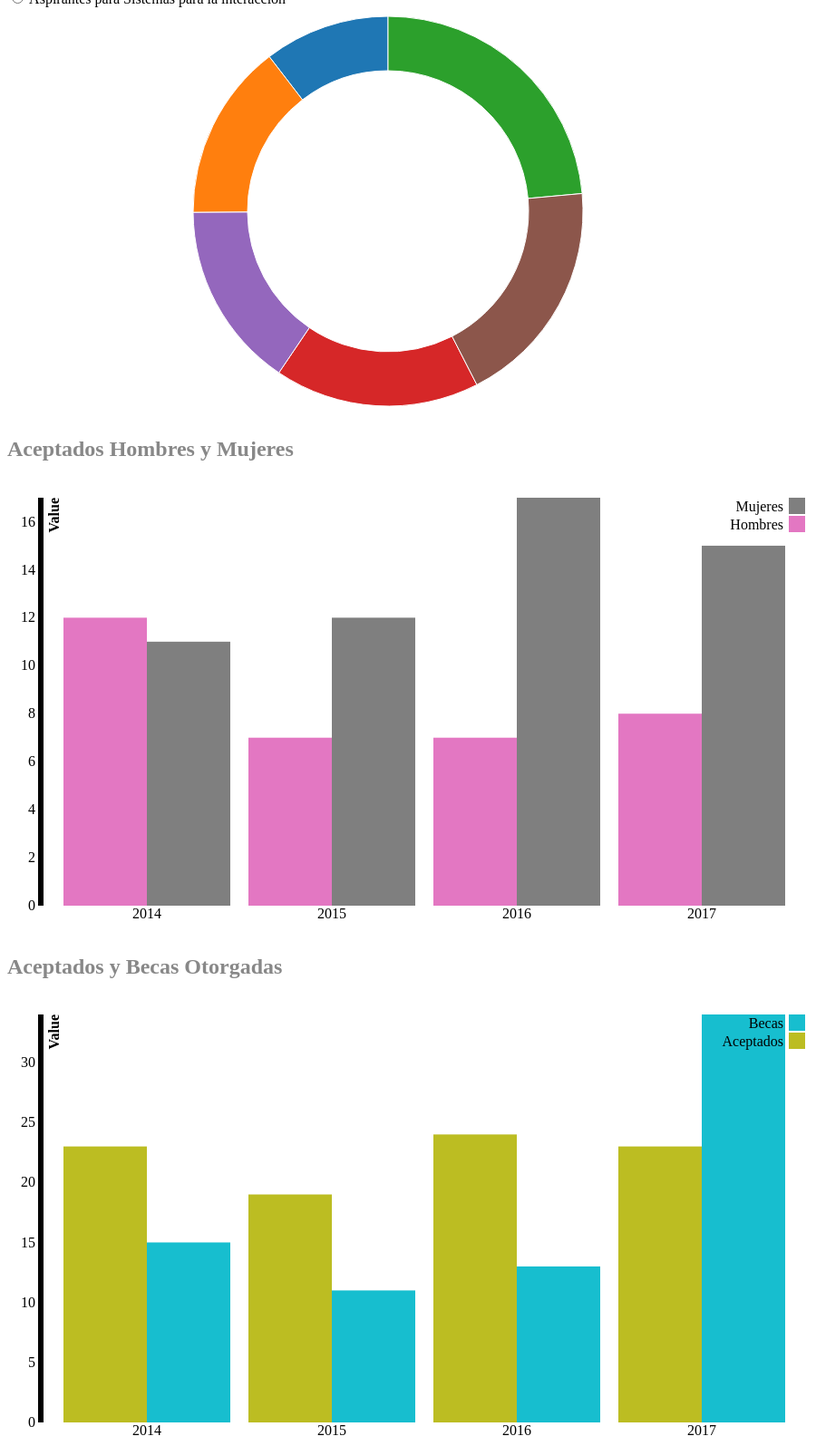
D3 v3 page, settled after 480 driven frames (8 s of simulated time); the page loaded 3 data file(s).


// ── bars_chartB.js
chartbarsB();

function chartbarsB() {
    var x0 = d3.scale.ordinal()
        .rangeRoundBands([0, width], .1);

    var x1 = d3.scale.ordinal();

    var y = d3.scale.linear()
        .range([height, 0]);

    var xAxis = d3.svg.axis()
        .scale(x0)
        .tickSize(0)
        .orient("bottom");

    var yAxis = d3.svg.axis()
        .scale(y)
        .orient("left");

    //var color = d3.scale.ordinal()
    //    .range(["#ca0020", "#f4a582", "#d5d5d5", "#92c5de", "#0571b0"]);

    var svg = d3.select('#chartsB').append("svg")
        .attr("width", width + margin.left + margin.right)
        .attr("height", height + margin.top + margin.bottom)
        .append("g")
        .attr("transform", "translate(" + margin.left + "," + margin.top + ")");

    d3.json("becas.json", function(error, data) {

        var categoriessNames = data.map(function(d) { return d.categories; });
        var rateNames = data[0].values.map(function(d) { return d.estatus; });

        x0.domain(categoriessNames);
        x1.domain(rateNames).rangeRoundBands([0, x0.rangeBand()]);
        y.domain([0, d3.max(data, function(categories) { return d3.max(categories.values, function(d) { return d.value; }); })]);

        svg.append("g")
            .attr("class", "x axis")
            .attr("transform", "translate(0," + height + ")")
            .call(xAxis);

        svg.append("g")
            .attr("class", "y axis")
            .style('opacity', '0')
            .call(yAxis)
            .append("text")
            .attr("transform", "rotate(-90)")
            .attr("y", 6)
            .attr("dy", ".71em")
            .style("text-anchor", "end")
            .style('font-weight', 'bold')
            .text("Value");

        svg.select('.y').transition().duration(500).delay(1300).style('opacity', '1');

        var slice = svg.selectAll(".slice")
            .data(data)
            .enter().append("g")
            .attr("class", "g")
            .attr("transform", function(d) { return "translate(" + x0(d.categories) + ",0)"; });

        slice.selectAll("rect")
            .data(function(d) { return d.values; })
            .enter().append("rect")
            .attr("width", x1.rangeBand())
            .attr("x", function(d) { return x1(d.estatus); })
            .style("fill", function(d) { return color(d.estatus) })
            .attr("y", function(d) { return y(0); })
            .attr("height", function(d) { return height - y(0); })
            .on("mouseover", function(d) {
                var xPosition = parseFloat(d3.select(this).attr("x")) + 100;
                var yPosition = parseFloat(d3.select(this).attr("y")) + 1200;

                console.log(xPosition);
                console.log(yPosition);

                d3.select("#tooltip2")
                    .style("left", xPosition + "px")
                    .style("top", yPosition + "px")
                    .select("#generacion2")
                    .text("Generacion: " + d.categories);
                d3.select("#tooltip2")
                    .style("left", xPosition + "px")
                    .style("top", yPosition + "px")
                    .select("#estatus")
                    .text("Becas o Aceptados: " + d.estatus)
                d3.select("#tooltip")
                    .style("left", xPosition + "px")
                    .style("top", yPosition + "px")
                    .select("#value")
                    .text("Valores: " + d.value)


                //Show the tooltip
                d3.select("#tooltip2").classed("hidden", false);


                d3.select(this).style("fill", d3.rgb(color(d.estatus)).darker(2));
            })
            .on("mouseout", function(d) {
                d3.select("#tooltip").classed("hidden", true);
                d3.select(this).style("fill", color(d.estatus));
            });

        slice.selectAll("rect")
            .transition()
            .delay(function(d) { return Math.random() * 1000; })
            .duration(1000)
            .attr("y", function(d) { return y(d.value); })
            .attr("height", function(d) { return height - y(d.value); });

        //Legend
        var legend = svg.selectAll(".legend")
            .data(data[0].values.map(function(d) { return d.estatus; }).reverse())
            .enter().append("g")
            .attr("class", "legend")
            .attr("transform", function(d, i) { return "translate(0," + i * 20 + ")"; })
            .style("opacity", "0");

        legend.append("rect")
            .attr("x", width - 18)
            .attr("width", 18)
            .attr("height", 18)
            .style("fill", function(d) { return color(d); });

        legend.append("text")
            .attr("x", width - 24)
            .attr("y", 9)
            .attr("dy", ".35em")
            .style("text-anchor", "end")
            .text(function(d) { return d; });

        legend.transition().duration(500).delay(function(d, i) { return 1300 + 100 * i; }).style("opacity", "1");

    });
}
// ── bars_chartG.js
chartbarsG();

function chartbarsG() {
    var x0 = d3.scale.ordinal()
        .rangeRoundBands([0, width], .1);

    var x1 = d3.scale.ordinal();

    var y = d3.scale.linear()
        .range([height, 0]);

    var xAxis = d3.svg.axis()
        .scale(x0)
        .tickSize(0)
        .orient("bottom");

    var yAxis = d3.svg.axis()
        .scale(y)
        .orient("left");

    //var color = d3.scale.ordinal()
    //    .range(["#ca0020", "#f4a582", "#d5d5d5", "#92c5de", "#0571b0"]);

    var svg = d3.select('#charts').append("svg")
        .attr("width", width + margin.left + margin.right)
        .attr("height", height + margin.top + margin.bottom)
        .append("g")
        .attr("transform", "translate(" + margin.left + "," + margin.top + ")");

    d3.json("data.json", function(error, data) {

        var categoriesNames = data.map(function(d) { return d.categorie; });
        var rateNames = data[0].values.map(function(d) { return d.genero; });

        x0.domain(categoriesNames);
        x1.domain(rateNames).rangeRoundBands([0, x0.rangeBand()]);
        y.domain([0, d3.max(data, function(categorie) { return d3.max(categorie.values, function(d) { return d.value; }); })]);

        svg.append("g")
            .attr("class", "x axis")
            .attr("transform", "translate(0," + height + ")")
            .call(xAxis);

        svg.append("g")
            .attr("class", "y axis")
            .style('opacity', '0')
            .call(yAxis)
            .append("text")
            .attr("transform", "rotate(-90)")
            .attr("y", 6)
            .attr("dy", ".71em")
            .style("text-anchor", "end")
            .style('font-weight', 'bold')
            .text("Value");

        svg.select('.y').transition().duration(500).delay(1300).style('opacity', '1');

        var slice = svg.selectAll(".slice")
            .data(data)
            .enter().append("g")
            .attr("class", "g")
            .attr("transform", function(d) { return "translate(" + x0(d.categorie) + ",0)"; });

        slice.selectAll("rect")
            .data(function(d) { return d.values; })
            .enter().append("rect")
            .attr("width", x1.rangeBand())
            .attr("x", function(d) { return x1(d.genero); })
            .style("fill", function(d) { return color(d.genero) })
            .attr("y", function(d) { return y(0); })
            .attr("height", function(d) { return height - y(0); })
            .on("mouseover", function(d) {
                var xPosition = parseFloat(d3.select(this).attr("x")) + 100;
                var yPosition = parseFloat(d3.select(this).attr("y")) + 600;

                console.log(xPosition);
                console.log(yPosition);

                d3.select("#tooltip")
                    .style("left", xPosition + "px")
                    .style("top", yPosition + "px")
                    .select("#generacion")
                    .text("Generacion: " + d.categorie);
                d3.select("#tooltip")
                    .style("left", xPosition + "px")
                    .style("top", yPosition + "px")
                    .select("#genero")
                    .text("Genero: " + d.genero)
                d3.select("#tooltip")
                    .style("left", xPosition + "px")
                    .style("top", yPosition + "px")
                    .select("#aceptados")
                    .text("Aceptados: " + d.value)


                //Show the tooltip
                d3.select("#tooltip").classed("hidden", false);


                d3.select(this).style("fill", d3.rgb(color(d.genero)).darker(2));
            })
            .on("mouseout", function(d) {
                d3.select("#tooltip").classed("hidden", true);
                d3.select(this).style("fill", color(d.genero));
            });

        slice.selectAll("rect")
            .transition()
            .delay(function(d) { return Math.random() * 1000; })
            .duration(1000)
            .attr("y", function(d) { return y(d.value); })
            .attr("height", function(d) { return height - y(d.value); });

        //Legend
        var legend = svg.selectAll(".legend")
            .data(data[0].values.map(function(d) { return d.genero; }).reverse())
            .enter().append("g")
            .attr("class", "legend")
            .attr("transform", function(d, i) { return "translate(0," + i * 20 + ")"; })
            .style("opacity", "0");

        legend.append("rect")
            .attr("x", width - 18)
            .attr("width", 18)
            .attr("height", 18)
            .style("fill", function(d) { return color(d); });

        legend.append("text")
            .attr("x", width - 24)
            .attr("y", 9)
            .attr("dy", ".35em")
            .style("text-anchor", "end")
            .text(function(d) { return d; });

        legend.transition().duration(500).delay(function(d, i) { return 1300 + 100 * i; }).style("opacity", "1");

    });
}
// ── donut_chart.js
var margin = { top: 20, right: 20, bottom: 30, left: 40 },
    width = 900 - margin.left - margin.right,
    height = 500 - margin.top - margin.bottom;
var radius = Math.min(width, height) / 2;
var color = d3.scale.category10();
var arc = d3.svg.arc()
    .outerRadius(radius - 10)
    .innerRadius(radius - 70);

document.getElementById('radio0').checked = true;

change();

d3.selectAll("input").on("change", change);

function change() {
    if (document.getElementById('radio0').checked) {
        d3.selectAll("#donut").remove();
        as_total();
    }
    if (document.getElementById('radio1').checked) {
        d3.selectAll("#donut").remove();
        asp_EC();
    }
    if (document.getElementById('radio2').checked) {
        d3.selectAll("#donut").remove();
        asp_DI();
    }
    if (document.getElementById('radio3').checked) {
        d3.selectAll("#donut").remove();
        asp_SI();
    }
}

function as_total() {
    var pie = d3.layout.pie()
        //.sort(null)
        .value(function(d) {
            return d.aspirantes_totales;
        });

    var svg = d3.select("#donutAS").append("svg")
        .attr("width", width)
        .attr("height", height)
        .attr("id", "donut");

    /********* CSV  **************/
    d3.csv("este.csv", type, function(error, data) {
        if (error) throw error;
        var g = svg.selectAll(".arc")
            .data(pie(data))
            .enter()
            .append("g")
            .attr("class", "arc")
            .attr("transform", "translate(" + width / 2 + "," + height / 2 + ")");
        /******** fin *********/
        var path = g.selectAll('path')
            .data(pie(data))
            .enter()
            .append("g")
            .on("mouseover", function(d) {
                let g = d3.select(this)
                    .style("cursor", "pointer")
                    .style("fill", "#34495E")
                    .append("g")
                    .attr("class", "text-group");

                g.append("text")
                    .attr("class", "name-text")
                    .text(`${d.data.generacion}`)
                    .attr('text-anchor', 'middle')
                    .attr('dy', '-1.2em');

                g.append("text")
                    .attr("class", "value-text")
                    .text(`${d.data.aspirantes_totales}`)
                    .attr('text-anchor', 'middle')
                    .attr('dy', '.6em');
            })
            .on("mouseout", function(d) {
                d3.select(this)
                    .style("cursor", "none")
                    .style("fill", color(d.data.generacion))
                    .select(".text-group").remove()
            })
            .append('path')
            .attr('d', arc)
            .attr("fill", (d, i) => color(i))
            .on("mouseover", function(d) {
                d3.select(this)
                    .style("cursor", "pointer")
                    .style("fill", "#34495E");
            })
            .on("mouseout", function(d) {
                d3.select(this)
                    .style("cursor", "none")
                    .style("fill",
                        color(this._current));
            })
            .each(function(d, i) {
                this._current = i;
            });
    });
}

function asp_EC() {
    var pie = d3.layout.pie()
        //.sort(null)
        .value(function(d) {
            return d.as_EC;
        });

    var svg = d3.select("#donutAS").append("svg")
        .attr("width", width)
        .attr("height", height)
        .attr("id", "donut");

    /********* CSV  **************/
    d3.csv("este.csv", type, function(error, data) {
        if (error) throw error;
        var g = svg.selectAll(".arc")
            .data(pie(data))
            .enter()
            .append("g")
            .attr("class", "arc")
            .attr("transform", "translate(" + width / 2 + "," + height / 2 + ")");
        /******** fin *********/
        var path = g.selectAll('path')
            .data(pie(data))
            .enter()
            .append("g")
            .on("mouseover", function(d) {
                let g = d3.select(this)
                    .style("cursor", "pointer")
                    .style("fill", "#34495E")
                    .append("g")
                    .attr("class", "text-group");

                g.append("text")
                    .attr("class", "name-text")
                    .text(`${d.data.generacion}`)
                    .attr('text-anchor', 'middle')
                    .attr('dy', '-1.2em');

                g.append("text")
                    .attr("class", "value-text")
                    .text(`${d.data.as_EC}`)
                    .attr('text-anchor', 'middle')
                    .attr('dy', '.6em');
            })
            .on("mouseout", function(d) {
                d3.select(this)
                    .style("cursor", "none")
                    .style("fill", color(d.data.generacion))
                    .select(".text-group").remove()
            })
            .append('path')
            .attr('d', arc)
            .attr("fill", (d, i) => color(i))
            .on("mouseover", function(d) {
                d3.select(this)
                    .style("cursor", "pointer")
                    .style("fill", "#34495E");
            })
            .on("mouseout", function(d) {
                d3.select(this)
                    .style("cursor", "none")
                    .style("fill",
                        color(this._current));
            })
            .each(function(d, i) {
                this._current = i;
            });
    });
}

function asp_DI() {
    var pie = d3.layout.pie()
        //.sort(null)
        .value(function(d) {
            return d.as_DI;
        });

    var svg = d3.select("#donutAS").append("svg")
        .attr("width", width)
        .attr("height", height)
        .attr("id", "donut");

    /********* CSV  **************/
    d3.csv("este.csv", type, function(error, data) {
        if (error) throw error;
        var g = svg.selectAll(".arc")
            .data(pie(data))
            .enter()
            .append("g")
            .attr("class", "arc")
            .attr("transform", "translate(" + width / 2 + "," + height / 2 + ")");
        /******** fin *********/
        var path = g.selectAll('path')
            .data(pie(data))
            .enter()
            .append("g")
            .on("mouseover", function(d) {
                let g = d3.select(this)
                    .style("cursor", "pointer")
                    .style("fill", "#34495E")
                    .append("g")
                    .attr("class", "text-group");

                g.append("text")
                    .attr("class", "name-text")
                    .text(`${d.data.generacion}`)
                    .attr('text-anchor', 'middle')
                    .attr('dy', '-1.2em');

                g.append("text")
                    .attr("class", "value-text")
                    .text(`${d.data.as_DI}`)
                    .attr('text-anchor', 'middle')
                    .attr('dy', '.6em');
            })
            .on("mouseout", function(d) {
                d3.select(this)
                    .style("cursor", "none")
                    .style("fill", color(d.data.generacion))
                    .select(".text-group").remove()
            })
            .append('path')
            .attr('d', arc)
            .attr("fill", (d, i) => color(i))
            .on("mouseover", function(d) {
                d3.select(this)
                    .style("cursor", "pointer")
                    .style("fill", "#34495E");
            })
            .on("mouseout", function(d) {
                d3.select(this)
                    .style("cursor", "none")
                    .style("fill",
                        color(this._current));
            })
            .each(function(d, i) {
                this._current = i;
            });
    });
}

function asp_SI() {
    var pie = d3.layout.pie()
        //.sort(null)
        .value(function(d) {
            return d.as_SI;
        });

    var svg = d3.select("#donutAS").append("svg")
        .attr("width", width)
        .attr("height", height)
        .attr("id", "donut");

    /********* CSV  **************/
    d3.csv("este.csv", type, function(error, data) {
        if (error) throw error;
        var g = svg.selectAll(".arc")
            .data(pie(data))
            .enter()
            .append("g")
            .attr("class", "arc")
            .attr("transform", "translate(" + width / 2 + "," + height / 2 + ")");
        /******** fin *********/
        var path = g.selectAll('path')
            .data(pie(data))
            .enter()
            .append("g")
            .on("mouseover", function(d) {
                let g = d3.select(this)
                    .style("cursor", "pointer")
                    .style("fill", "#34495E")
                    .append("g")
                    .attr("class", "text-group");

                g.append("text")
                    .attr("class", "name-text")
                    .text(`${d.data.generacion}`)
                    .attr('text-anchor', 'middle')
                    .attr('dy', '-1.2em');

                g.append("text")
                    .attr("class", "value-text")
                    .text(`${d.data.as_SI}`)
                    .attr('text-anchor', 'middle')
                    .attr('dy', '.6em');
            })
            .on("mouseout", function(d) {
                d3.select(this)
                    .style("cursor", "none")
                    .style("fill", color(d.data.generacion))
                    .select(".text-group").remove()
            })
            .append('path')
            .attr('d', arc)
            .attr("fill", (d, i) => color(i))
            .on("mouseover", function(d) {
                d3.select(this)
                    .style("cursor", "pointer")
                    .style("fill", "#34495E");
            })
            .on("mouseout", function(d) {
                d3.select(this)
                    .style("cursor", "none")
                    .style("fill",
                        color(this._current));
            })
            .each(function(d, i) {
                this._current = i;
            });
    });
}

function type(d) {
    d.aspirantes_totales = +d.aspirantes_totales;
    d.as_DI = +d.as_DI;
    d.as_SI = +d.as_SI;
    d.as_EC = +d.as_EC;
    d.aspirantes_aceptados = +d.aspirantes_aceptados;
    d.ac_DI = +d.ac_DI;
    d.ac_SI = +d.ac_SI;
    d.ac_EC = +d.ac_EC;

    return d;
};

### data: becas.json
[
 {
  "categories": "2014",
  "values": [
   {
    "value": 23,
    "estatus": "Aceptados"
   },
   {
    "value": 15,
    "estatus": "Becas"
   }
  ]
 },
 {
  "categories": "2015",
  "values": [
   {
    "value": 19,
    "estatus": "Aceptados"
   },
   {
    "value": 11,
    "estatus": "Becas"
   }
  ]
 },
 {
  "categories": "2016",
  "values": [
   {
    "value": 24,
    "estatus": "Aceptados"
   },
   {
    "value": 13,
    "estatus": "Becas"
   }
  ]
 },
 {
  "categories": "2017",
  "values": [
   {
    "value": 23,
    "estatus": "Aceptados"
   },
   {
    "value": 34,
    "estatus": "Becas"
   }
  ]
 }
]

### data: data.json
[
 {
  "categorie": "2014",
  "values": [
   {
    "value": 12,
    "genero": "Hombres"
   },
   {
    "value": 11,
    "genero": "Mujeres"
   }
  ]
 },
 {
  "categorie": "2015",
  "values": [
   {
    "value": 7,
    "genero": "Hombres"
   },
   {
    "value": 12,
    "genero": "Mujeres"
   }
  ]
 },
 {
  "categorie": "2016",
  "values": [
   {
    "value": 7,
    "genero": "Hombres"
   },
   {
    "value": 17,
    "genero": "Mujeres"
   }
  ]
 },
 {
  "categorie": "2017",
  "values": [
   {
    "value": 8,
    "genero": "Hombres"
   },
   {
    "value": 15,
    "genero": "Mujeres"
   }
  ]
 }
]

### data: este.csv
generacion, aspirantes_totales, as_DI, as_SI, as_EC, aspirantes_aceptados, genero_femenino, ac_DI, ac_SI, ac_EC, genero_masculino, Uam_Cuajimalpa, Uam_Iztapalapa, Uam_Xochimilco, Uam_Azcapotzalco, promedio, beca_aceptada
2012, 27, 9, 5, 13, 12, 3, 4, 3, 5, 9, , , , , 8.2, 7
2013, 38, 11, 4, 23, 12, 8, 4, 3, 5, 4, , , , , 8.5, 8
2014, 61, 15, 5, 41, 23, 11, 9, 4, 10, 12, 3, 1, 11, 1, 9.2, 15
2015, 44, 11, 8, 25, 19, 12, 7, 4, 8, 7, 4, 0, 9, 3, 9.2, 11
2016, 40, 10, 9, 21, 24, 17, 6, 6, 12, 7, , , , , 8.85, 13
2017, 49, 13, 8, 28, 23, 15, 9, 5, 9, 8, 5, 1, 6, 2, 9, 34